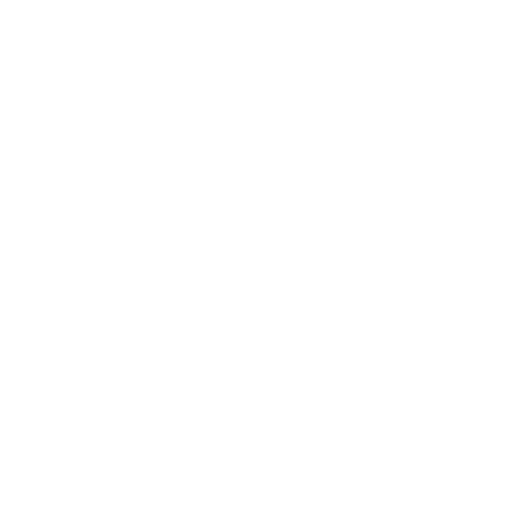
t = 0.00 s
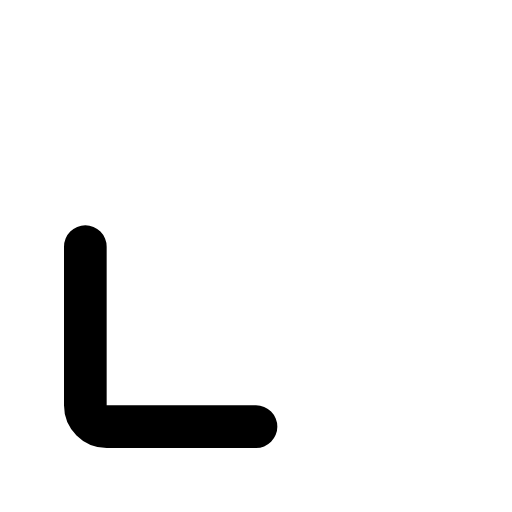
t = 0.13 s
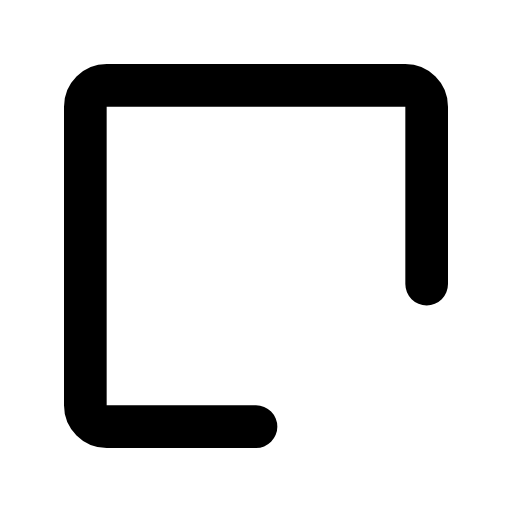
t = 0.38 s
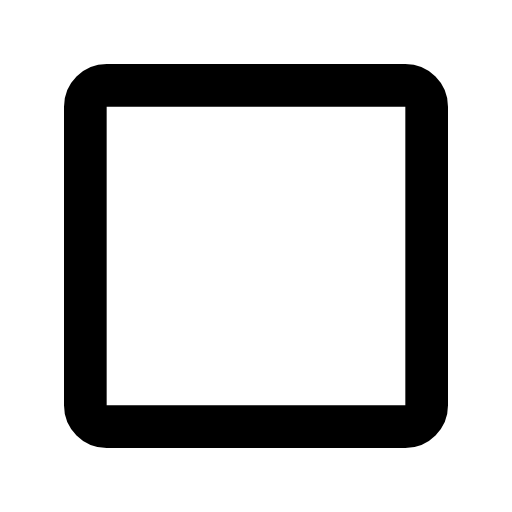
t = 0.50 s
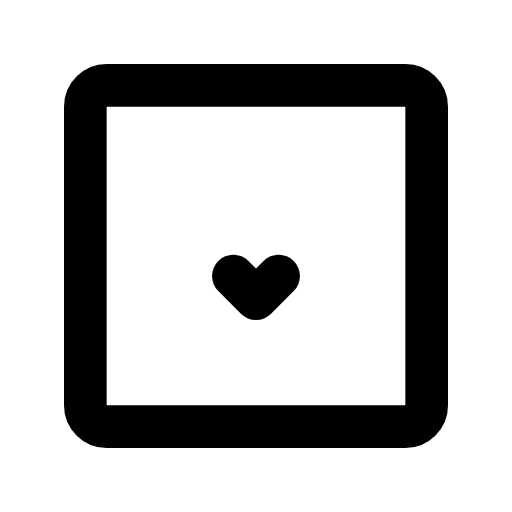
t = 0.65 s
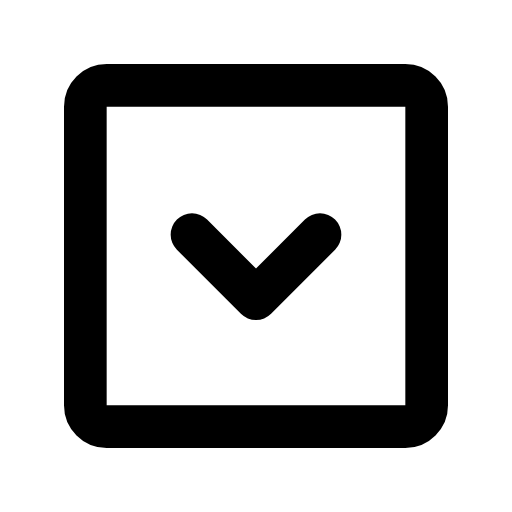
t = 0.80 s

The animated SVG that drew these frames (rendered in a browser with its animation timeline set to each time). Animation: 2 SMIL elements (animate=2); one cycle of 0.80 s.

<svg xmlns="http://www.w3.org/2000/svg" width="24" height="24" viewBox="0 0 24 24">
	<g transform="rotate(-90 12 12)">
		<g fill="none" stroke="currentColor" stroke-width="2" stroke-linecap="round">
			<path d="M4 12V5a1 1 0 0 1 1-1h14a1 1 0 0 1 1 1v14a1 1 0 0 1-1 1H5a1 1 0 0 1-1-1Z" stroke-dasharray="64" stroke-dashoffset="64">
				<animate attributeName="stroke-dashoffset" values="64;0" dur="0.5s" fill="freeze" />
			</path>
			<path d="M10 12L13 9M10 12L13 15" stroke-dasharray="6" stroke-dashoffset="6">
				<animate attributeName="stroke-dashoffset" values="6;0" begin="0.6s" dur="0.2s" fill="freeze" />
			</path>
		</g>
	</g>
</svg>
